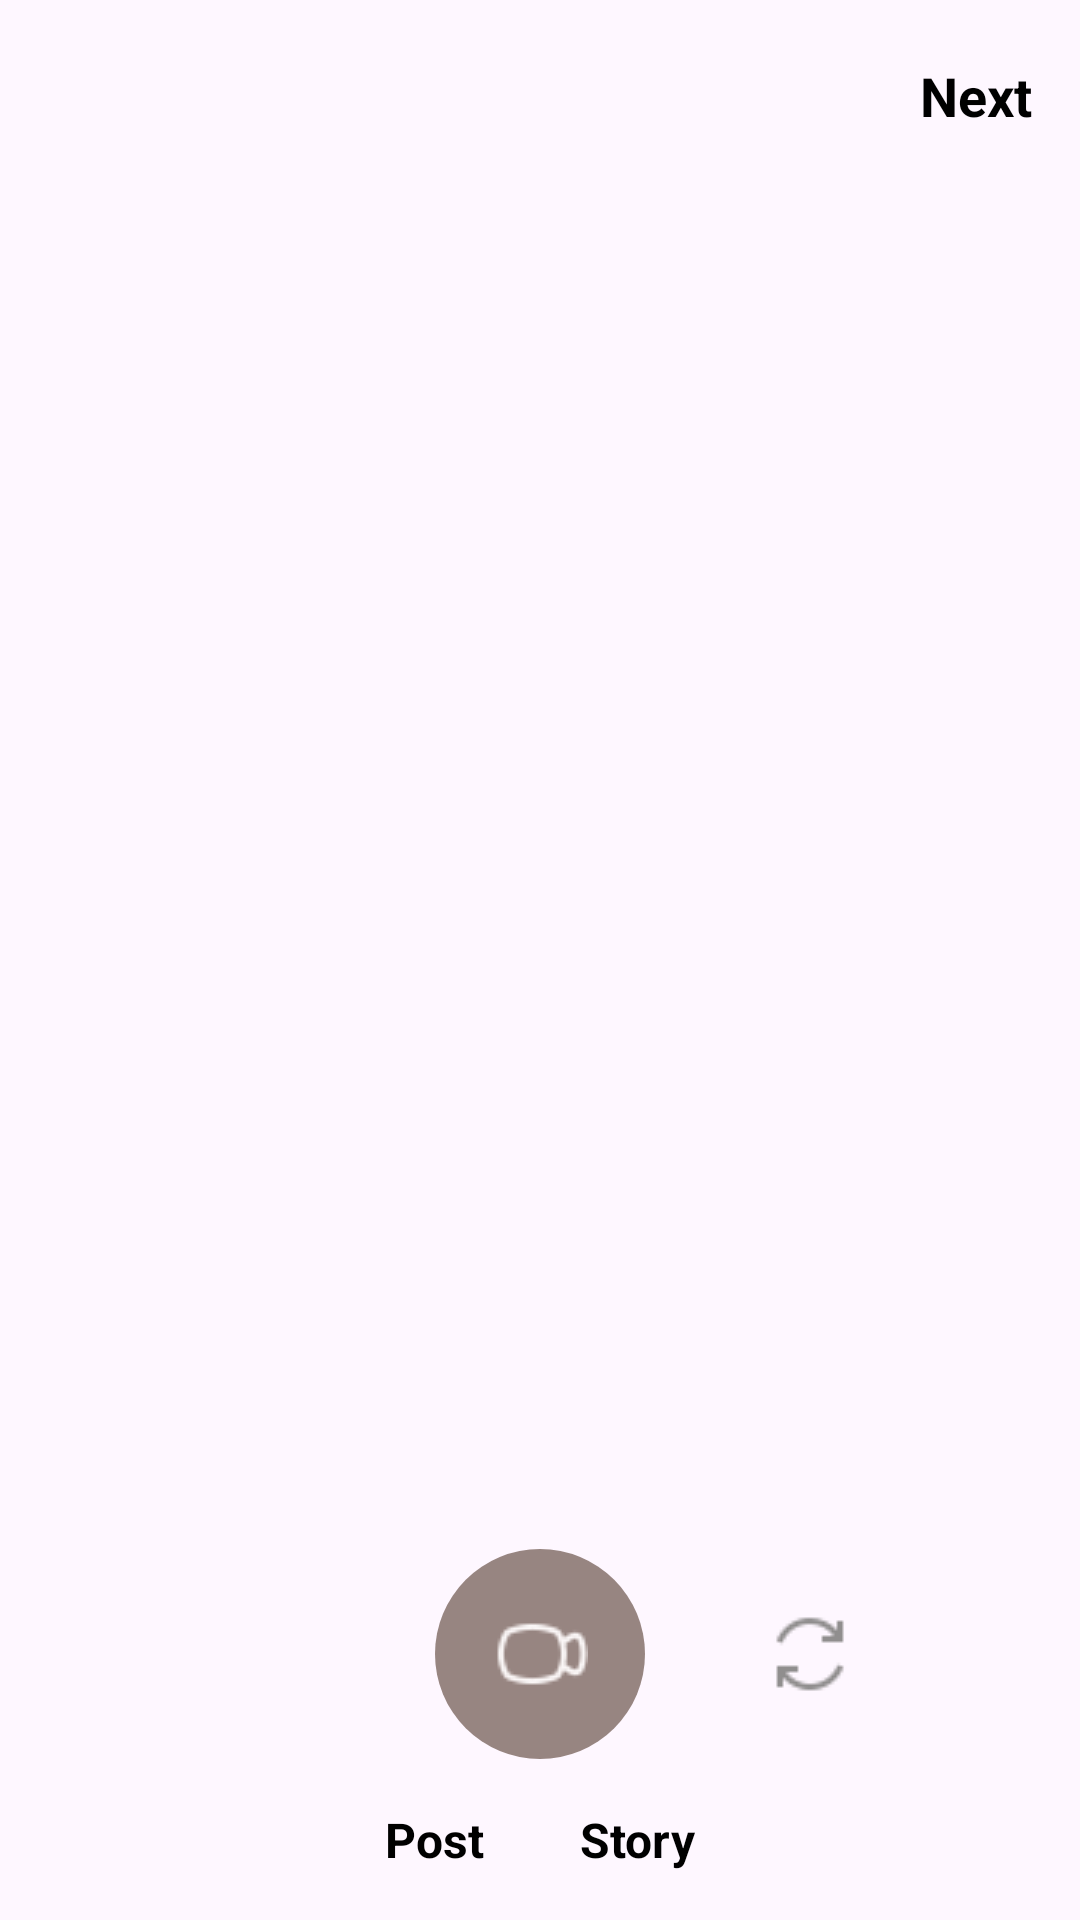

Android layout source for this screen:
<!-- AndroidManifest.xml: application theme Theme.I221194 -->
<!-- res/layout/activity_post_story.xml -->
<?xml version="1.0" encoding="utf-8"?>
<androidx.constraintlayout.widget.ConstraintLayout
    xmlns:android="http://schemas.android.com/apk/res/android"
    xmlns:tools="http://schemas.android.com/tools"
    xmlns:app="http://schemas.android.com/apk/res-auto"
    android:id="@+id/main"
    android:backgroundTint="@color/white"
    android:layout_height="match_parent"
    android:layout_width="match_parent"
    tools:context=".PostStory">

  
  <LinearLayout
      android:id="@+id/topBar"
      android:layout_width="match_parent"
      android:layout_height="wrap_content"
      android:orientation="horizontal"
      android:padding="16dp"
      android:gravity="center_vertical"
      app:layout_constraintTop_toTopOf="parent"
      app:layout_constraintStart_toStartOf="parent"
      app:layout_constraintEnd_toEndOf="parent">

    <ImageButton
        android:id="@+id/closeButton"
        android:layout_width="32dp"
        android:layout_height="32dp"
        android:src="@drawable/cross"
        android:clickable="true"
        android:background="@null" />

    <View
        android:layout_width="0dp"
        android:layout_height="match_parent"
        android:layout_weight="1"/>

    <TextView
        android:id="@+id/nextButton"
        android:layout_width="wrap_content"
        android:layout_height="wrap_content"
        android:text="Next"
        android:textColor="@color/black"
        android:textSize="18sp"
        android:textStyle="bold"/>
  </LinearLayout>

  










  
  <LinearLayout
      android:id="@+id/bottomPanel"
      android:layout_width="match_parent"
      android:layout_height="wrap_content"
      android:orientation="horizontal"
      android:gravity="center"
      android:padding="16dp"
      app:layout_constraintBottom_toTopOf="@id/endBar"
      app:layout_constraintStart_toStartOf="parent"
      app:layout_constraintEnd_toEndOf="parent">

    
    <ImageView
        android:id="@+id/imageSelector"
        android:layout_width="50dp"
        android:layout_height="50dp"
        android:src="@drawable/userimg"
        android:scaleType="centerCrop"
        android:layout_marginEnd="30dp"/>

    
    <ImageButton
        android:id="@+id/captureButton"
        android:layout_width="70dp"
        android:layout_height="70dp"
        android:background="@drawable/circled"
        android:src="@drawable/vidcall"
        android:padding="10dp"/>

    
    <ImageButton
        android:id="@+id/switchCamera"
        android:layout_width="50dp"
        android:layout_height="50dp"
        android:src="@drawable/ic_switch_camera"
        android:background="@null"
        android:layout_marginStart="30dp" />
  </LinearLayout>

  
  <LinearLayout
      android:id="@+id/endBar"
      android:layout_width="match_parent"
      android:layout_height="wrap_content"
      android:orientation="horizontal"
      android:gravity="center"
      android:paddingBottom="16dp"
      app:layout_constraintBottom_toBottomOf="parent"
      app:layout_constraintStart_toStartOf="parent"
      app:layout_constraintEnd_toEndOf="parent">

    
    <TextView
        android:id="@+id/postButton"
        android:layout_width="wrap_content"
        android:layout_height="wrap_content"
        android:text="Post"
        android:textSize="16sp"
        android:textStyle="bold"
        android:textColor="@color/black"
        android:layout_marginEnd="32dp"/>

    
    <TextView
        android:id="@+id/storyButton"
        android:layout_width="wrap_content"
        android:layout_height="wrap_content"
        android:text="Story"
        android:textSize="16sp"
        android:textStyle="bold"
        android:textColor="@color/black"/>
  </LinearLayout>

  </androidx.constraintlayout.widget.ConstraintLayout>
<!-- resources referenced by this layout -->
<resources>
  <!-- drawable circled (drawable) -->
  <?xml version="1.0" encoding="utf-8"?>
  <shape xmlns:android="http://schemas.android.com/apk/res/android"
      android:shape="rectangle">
      <corners android:radius="50dp" />
      <solid android:color="#A15C4338" /> 
      <padding android:left="10dp" android:right="10dp" android:top="10dp" android:bottom="10dp"/>
  </shape>
  <!-- drawable ic_switch_camera: png bitmap (drawable, 545 bytes) -->
  <!-- drawable vidcall: png bitmap (drawable, 671 bytes) -->
  <style name="Theme.I221194" parent="Base.Theme.I221194" />
  <style name="Base.Theme.I221194" parent="Theme.Material3.DayNight.NoActionBar">
          
          
      </style>
  <!-- not gathered from this repository: default colours our renderer supplied (Android Studio template values) -->
  <color name="black">#FF000000</color>
  <color name="white">#FFFFFFFF</color>
</resources>
